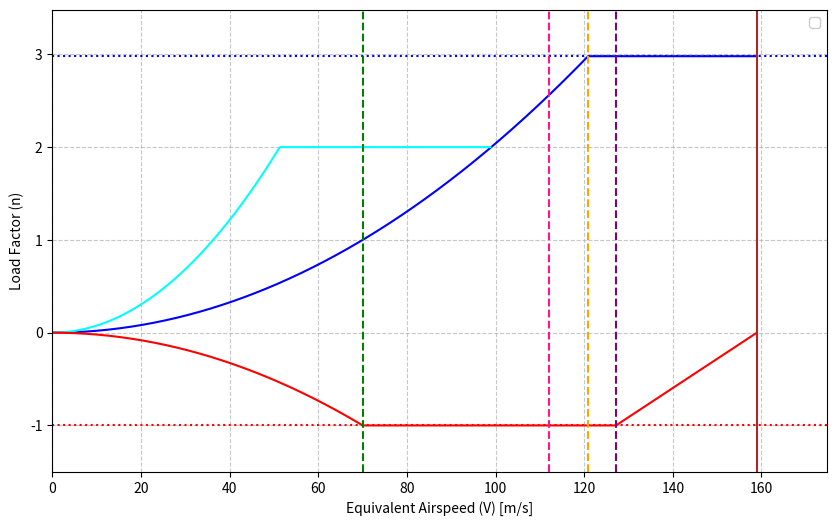

Recreate this plot in Python.
import numpy as np 
import matplotlib.pyplot as plt

# MTOW + sea level
# CONSTANTS 
MTOW_lb = 17288
MTOW = 33819 * 9.80665
S = 75.632
M_TAS_C = 0.77
a_0 = np.sqrt(1.4 * 287.053 * (15 + 273))
a_C = np.sqrt(1.4 * 287.053 * (218.8))
V_TAS_C = M_TAS_C * a_C
rho_C = 0.38
rho_0 = 1.225 
C_Lf = 2.1 
C_L = 1.46

n_max = max(2.5, min(2.1 + (24000 / (MTOW_lb + 10000)), 3.8)) # 2.1 + 24000 / (MTOW_lb + 10000)
n_min = -1.0
V_s0 = np.sqrt( 2 * MTOW / (C_Lf * rho_0 * S )) #stall speed flaps extended 
V_s1 = np.sqrt( 2 * MTOW / (C_L * rho_0 * S ))#stall speed flaps retracted 
V_A = V_s1 * np.sqrt(n_max) #maneouvering speed
V_H = V_s1 * np.sqrt(np.abs(n_min))
V_C = V_TAS_C * np.sqrt (rho_C / rho_0) #design cruise speed (m/s) #MAY be equal to V_TAS_C
V_D = V_C / 0.8 #dive speed
M_EAS_C = M_TAS_C * np.sqrt (rho_C / rho_0)
M_D = M_EAS_C / 0.8 # not in diagram 
V_F1 = 1.6 * V_s1 #design wing flap speed #check manual in order 
#V_F2 = 1.8 * V_s1
#V_F3 = 1.8 * V_s0



#speed ranges
V_range = np.linspace(0, V_D, 500)
V_rangef = np.linspace(0, 98.8, 500)

# Positive load factors
n_positive = np.minimum((V_range / V_s1)**2, n_max)  # Parabolic up to n_max
n_positive_flaps = np.minimum((V_range / V_s0)**2, 2.0)  # Flaps down case (n <= 2)

# Negative load factors (linear decay from n_min to 0 between V_C and V_D)
n_negative = np.piecewise(V_range, 
                          [V_range <= V_H , (V_range > V_H) & (V_range <= V_C), (V_range > V_C) & (V_range <= V_D), V_range > V_D],
                          [lambda V: - (V / V_s1) ** 2,
                           lambda V: -1.0,  # Constant at -1.0 up to V_C
                           lambda V: n_min * (1 - (V - V_C) / (V_D - V_C)),
                           lambda V: 0])  # Zero beyond V_D



# Plot the V-n diagram
plt.figure(figsize=(10, 6))

# Positive region
plt.plot(V_range, n_positive, color="blue")
plt.plot(V_rangef, n_positive_flaps, color="cyan")
#plt.plot(V_range, n_positive, label="Positive Load Factor (Flaps Up)", color="blue")
#plt.plot(V_rangef, n_positive_flaps, label="Positive Load Factor (Flaps Down)", color="cyan")

# Negative region
plt.plot(V_range, n_negative, color="red")
#plt.plot(V_range, n_negative, label="Negative Load Factor", color="red")

# Mark critical points
plt.axhline(y=n_max, color="blue", linestyle=":")
plt.axhline(y=n_min, color="red", linestyle=":")
plt.axvline(x=V_s1, color="green", linestyle="--")
plt.axvline(x=V_A, color="orange", linestyle="--")
plt.axvline(x=V_C, color="purple", linestyle="--")
plt.axvline(x=V_D, color="brown", linestyle="-")
plt.axvline(x=V_F1, color="deeppink", linestyle="--") 
#plt.axvline(x=V_F2, color="yellow", linestyle="--",label=f"V_F2 = {V_F2} m/s") 
#plt.axvline(x=V_F3, color="pink", linestyle="--",label=f"V_F3 = {V_F3} m/s") 

#plt.axhline(y=n_max, color="blue", linestyle=":", label=f"n_max = {n_max:.2f}")
#plt.axhline(y=n_min, color="red", linestyle=":", label=f"n_min = {n_min:.2f}")
#plt.axvline(x=V_s1, color="green", linestyle="--", label=f"V_S1 = {V_s1:.2f} m/s")
#plt.axvline(x=V_A, color="orange", linestyle="--", label=f"V_A = {V_A:.2f} m/s")
#plt.axvline(x=V_C, color="purple", linestyle="--", label=f"V_C = {V_C:.2f} m/s")
#plt.axvline(x=V_D, color="brown", linestyle="-", label=f"V_D = {V_D:.2f} m/s")
#plt.axvline(x=V_F1, color="deeppink", linestyle="--",label=f"V_F1 = {V_F1:.2f} m/s") 



# Formatting the plot
#plt.title("V-n Diagram for Manoeuvres for MTOW at sea level")
plt.xlabel("Equivalent Airspeed (V) [m/s]")
plt.ylabel("Load Factor (n)")
plt.grid(True, linestyle="--", alpha=0.7)
plt.legend(framealpha = 1)
plt.xlim(0, V_D * 1.1)  # Extend x-axis slightly beyond V_D
plt.ylim(n_min - 0.5, n_max + 0.5)  # Extend y-axis slightly beyond n_min and n_max

# Show the plot
plt.show()
